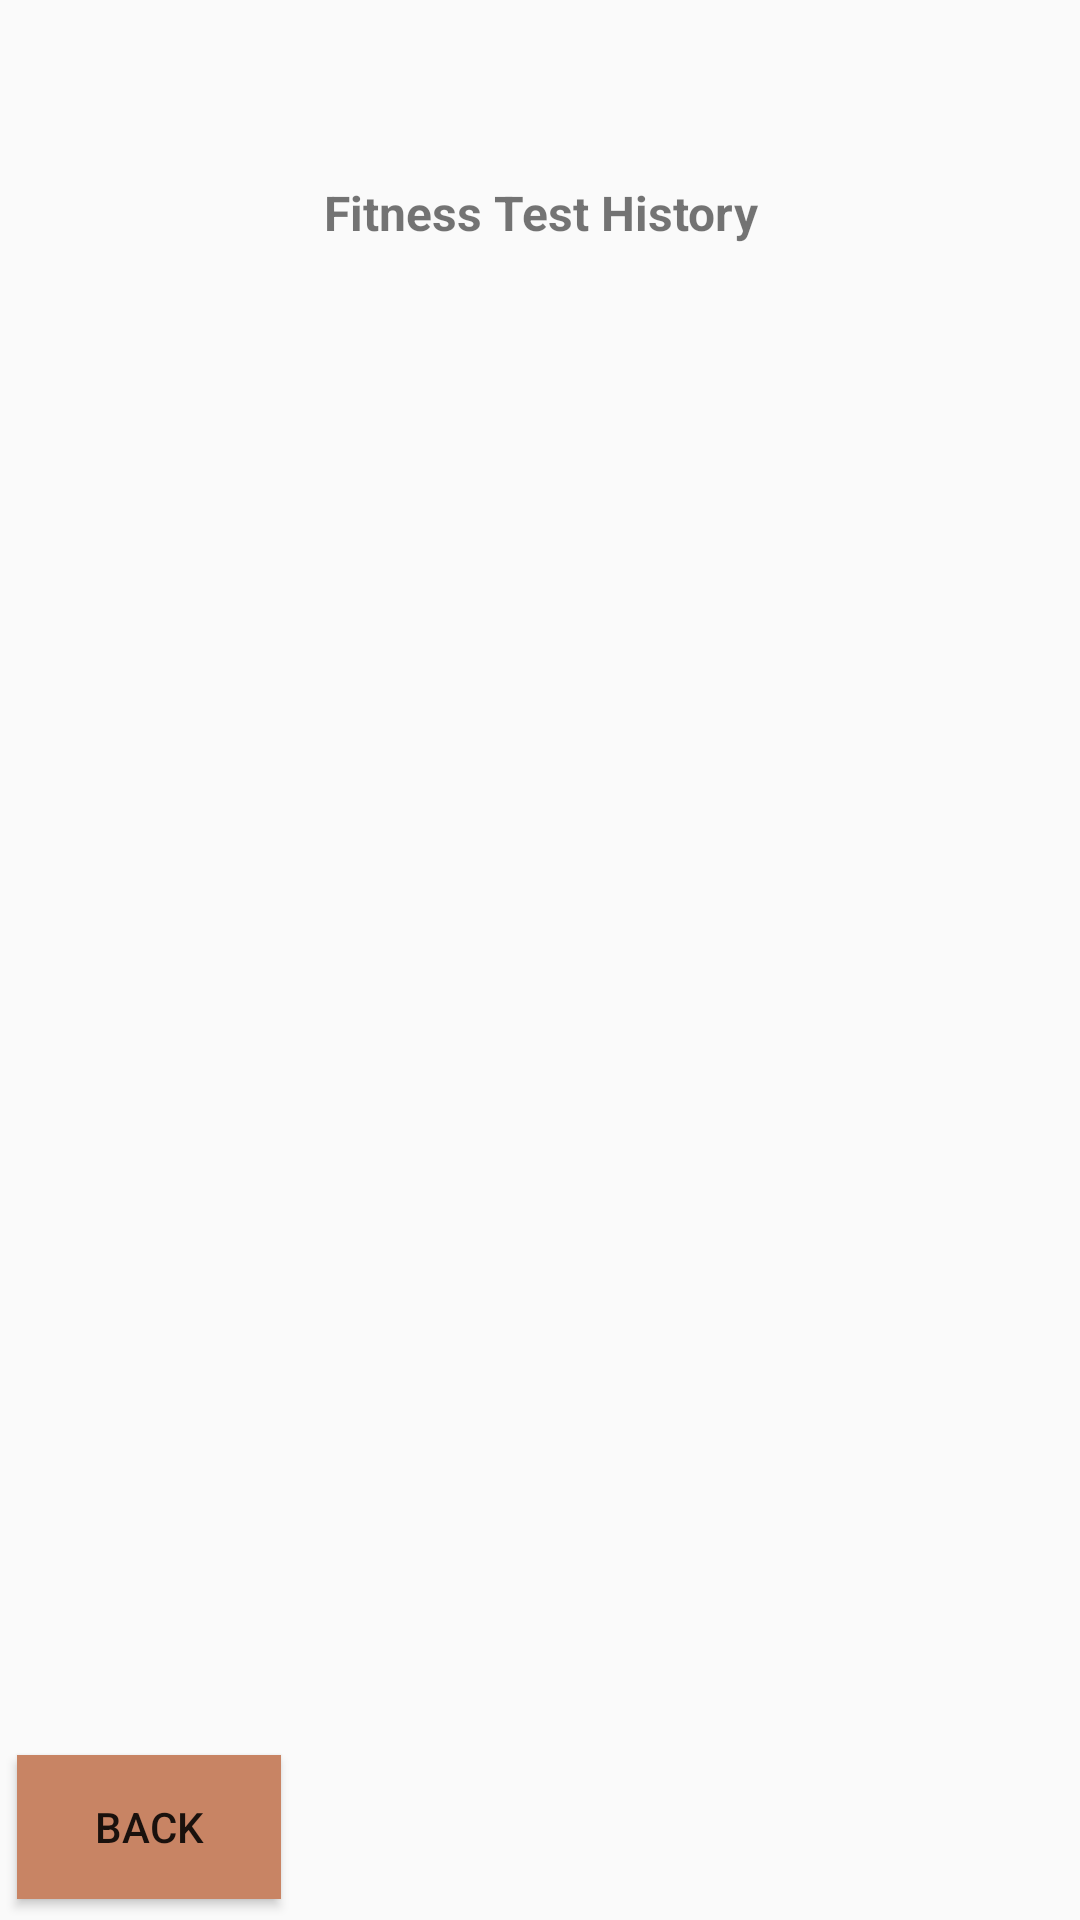

This screen was rendered from an Android layout file. Write that file and the resources it references.
<!-- AndroidManifest.xml: application theme Theme.BeFitGroupProject -->
<!-- res/layout/activity_fitness_test_history.xml -->
<?xml version="1.0" encoding="utf-8"?>
<layout xmlns:android="http://schemas.android.com/apk/res/android"
    xmlns:app="http://schemas.android.com/apk/res-auto"
    xmlns:tools="http://schemas.android.com/tools">

    <data>
        <variable
            name="data"
            type="com.example.befitgroupproject.MyViewModel" />
    </data>

    <androidx.constraintlayout.widget.ConstraintLayout
        android:layout_width="match_parent"
        android:layout_height="match_parent"
        tools:context=".fitness_test_history">

        <androidx.recyclerview.widget.RecyclerView
            android:id="@+id/recyclerView"
            android:layout_width="324dp"
            android:layout_height="465dp"
            app:layout_constraintBottom_toBottomOf="parent"
            app:layout_constraintEnd_toEndOf="parent"
            app:layout_constraintStart_toStartOf="parent"
            app:layout_constraintTop_toTopOf="parent" />

        <TextView
            android:id="@+id/textView12"
            android:layout_width="265dp"
            android:layout_height="37dp"
            android:layout_marginTop="60dp"
            android:background="@drawable/common_google_signin_btn_icon_light_normal_background"
            android:backgroundTint="#C88464"
            android:text="@string/FitnessTestHistory"
            android:textAlignment="center"
            android:textSize="16sp"
            android:textStyle="bold"
            app:layout_constraintEnd_toEndOf="parent"
            app:layout_constraintStart_toStartOf="parent"
            app:layout_constraintTop_toTopOf="parent" />

        <Button
            android:id="@+id/button15"
            android:layout_width="wrap_content"
            android:layout_height="wrap_content"
            android:background="#C88464"
            android:text="Back"
            app:layout_constraintBottom_toBottomOf="parent"
            app:layout_constraintEnd_toEndOf="parent"
            app:layout_constraintHorizontal_bias="0.021"
            app:layout_constraintStart_toStartOf="parent"
            app:layout_constraintTop_toTopOf="parent"
            app:layout_constraintVertical_bias="0.988" />

    </androidx.constraintlayout.widget.ConstraintLayout>
</layout>
<!-- resources referenced by this layout -->
<resources>
  <string name="FitnessTestHistory">Fitness Test History</string>
  <style name="Theme.BeFitGroupProject" parent="Theme.AppCompat.Light.NoActionBar">
          
  
          <item name="colorOnPrimary">@color/white</item>
          
          <item name="colorSecondary">@color/teal_200</item>
          <item name="colorSecondaryVariant">@color/teal_700</item>
          <item name="colorOnSecondary">@color/black</item>
          
          <item name="android:statusBarColor" tools:targetApi="l">@color/black</item>
          
          <item name="colorPrimary">#C88464</item>
          <item name="colorPrimaryDark">#ffe100</item>
          <item name="colorAccent">#C88464</item>
  
          <item name="colorControlNormal">#c5c5c5</item>
          <item name="colorControlActivated">#ffe100</item>
          <item name="colorControlHighlight">#ffe100</item>
      </style>
  <color name="white">#FFFFFFFF</color>
  <color name="teal_200">#FF03DAC5</color>
  <color name="teal_700">#FF018786</color>
  <color name="black">#FF000000</color>
</resources>
